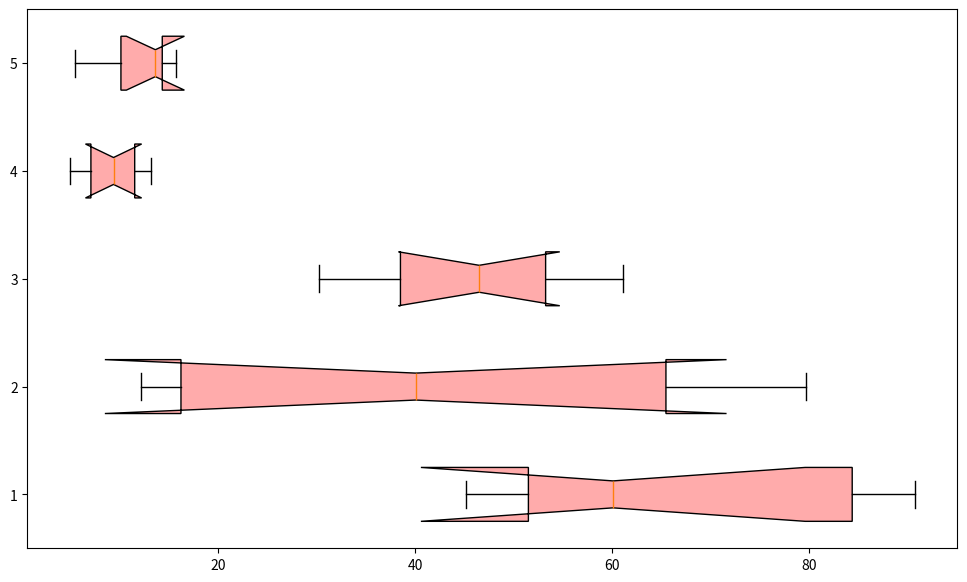

Source code (Python):
import matplotlib.pyplot as plt

# Data: Vitamin C content (mg/100g) for different fruit groups
citrus_fruits = [53.2, 60.1, 90.8, 88.3, 80.5, 45.2, 49.8]
berries = [12.1, 58.8, 67.7, 21.3, 79.7, 14.5]
tropical_fruits = [61.1, 30.2, 36.4, 45.4, 52.4, 39.2, 55.8, 47.6]
stone_fruits = [6.6, 8.4, 10.3, 4.9, 11.9, 13.2]
pomes = [5.4, 14.3, 13.6, 10.1, 15.7]

data = [citrus_fruits, berries, tropical_fruits, stone_fruits, pomes]

fig, ax = plt.subplots(figsize=(12, 7))

bp = ax.boxplot(data, vert=False, patch_artist=True, notch=True, whis=1.5)

# Set a single color for all box plots
single_color = '#FFABAB'  
for patch in bp['boxes']:
    patch.set_facecolor(single_color)

plt.show()
